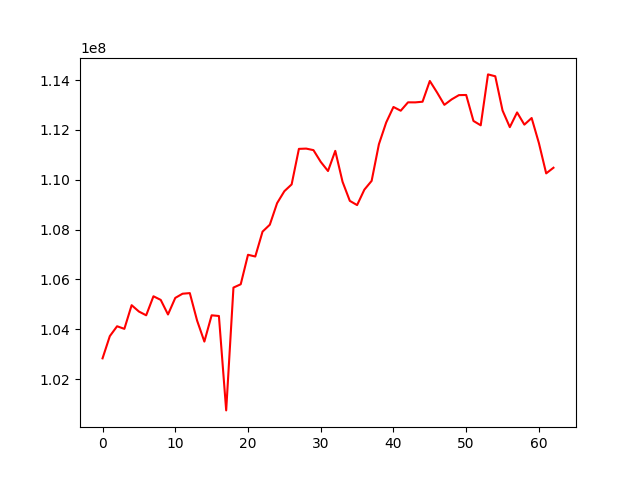

The file beside this chart, header and first rows:
, 0
0, 102830611
1, 103722425
2, 104119281
3, 104014897
4, 104965319
5, 104710387
6, 104559055
7, 105323042
8, 105177263
9, 104591945
10, 105257568
11, 105425631
12, 105450198
13, 104347330
14, 103503999
15, 104558848
16, 104531482
17, 100740509
18, 105672132
19, 105804927
20, 106989083
21, 106919999
22, 107918635
23, 108196985
24, 109061504
25, 109542453
26, 109815019
27, 111241858
28, 111252921
29, 111191525
30, 110720634
31, 110352629
32, 111161696
33, 109921360
34, 109154247
35, 108984638
36, 109604506
37, 109956855
38, 111429288
39, 112300828
40, 112923838
41, 112773804
42, 113110470
43, 113108823
44, 113135161
45, 113968643
46, 113504297
47, 113009604
48, 113228589
49, 113399855
50, 113405922
51, 112363367
52, 112187845
53, 114232170
54, 114156940
55, 112782630
56, 112114161
57, 112705166
58, 112214615
59, 112481341
... 3 more rows
